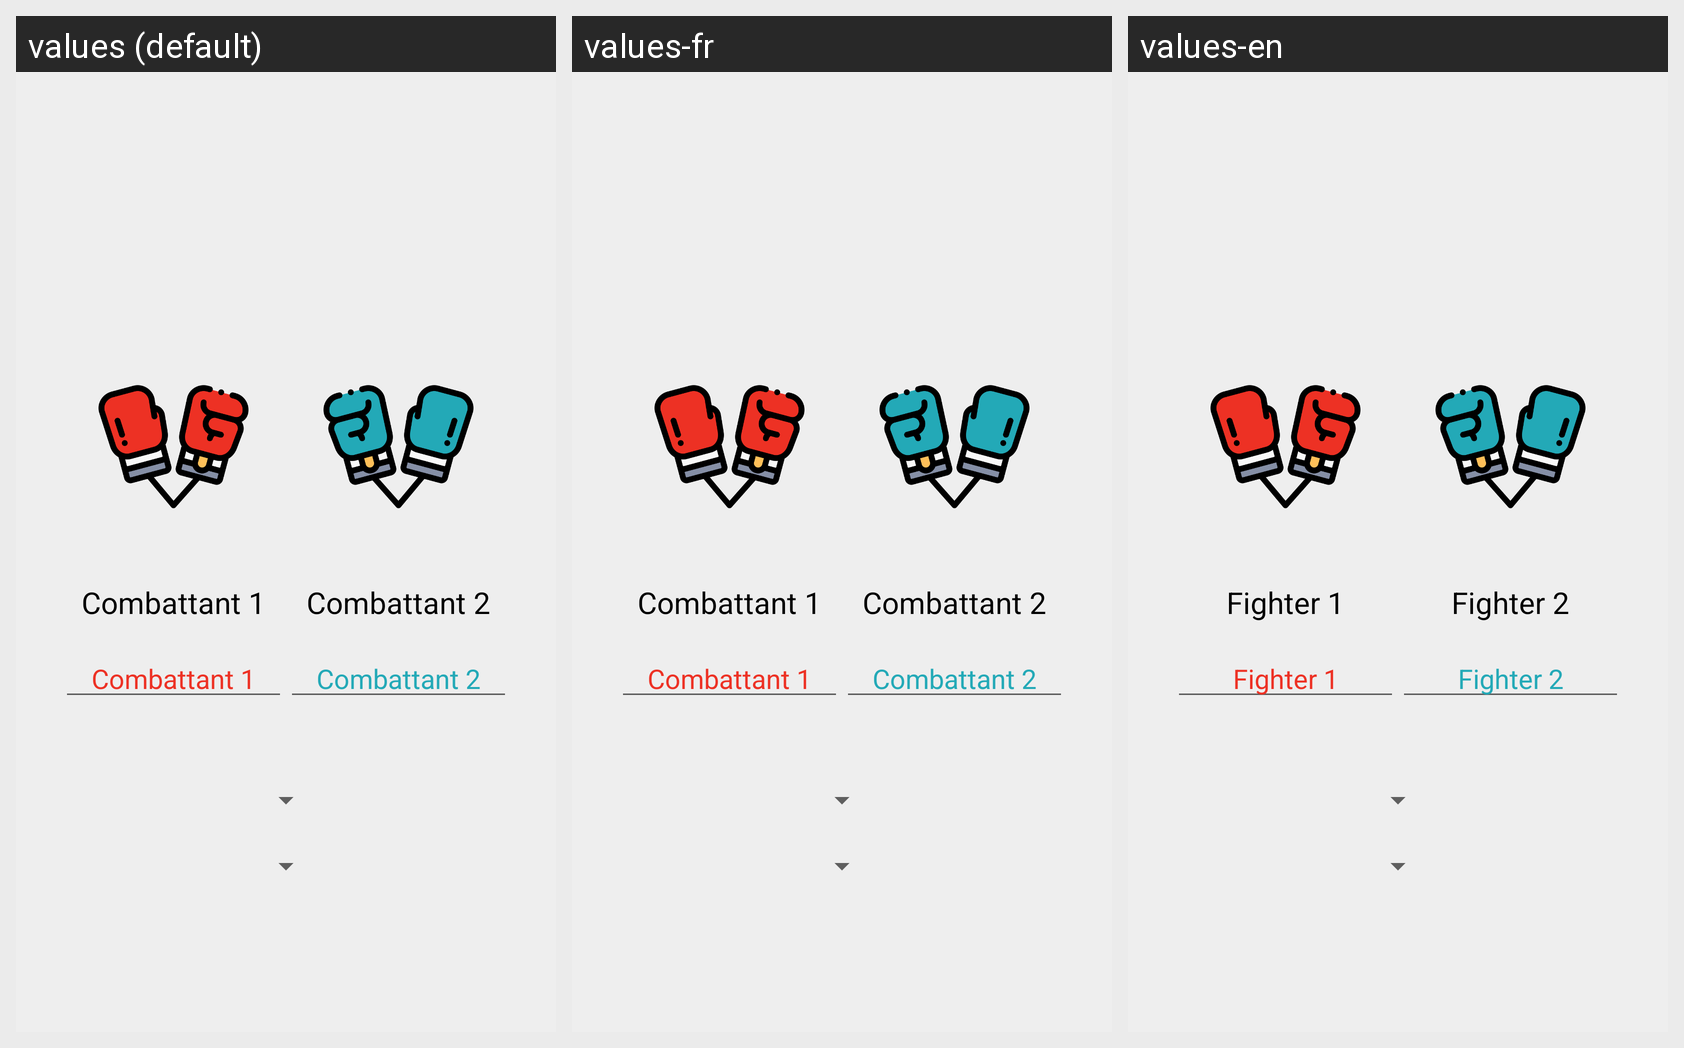

The same Android screen rendered under several of its app's locales, left to right. List the strings drawn on it with the default value and each locale's translation.
Android screen res/layout/activity_preparatifs.xml rendered under 3 locales, left to right: values (default), values-fr, values-en. Device: Nexus 5 (rendered at 1080×1920; each locale shown at half size, 540×960, under a caption strip naming it); theme AppTheme.
Strings drawn on this screen, with the default value and each locale's value (text and hints the layout hard-codes, and strings that could not be matched under every locale, appear in the picture but are not listed):

fighter_one
  values: Combattant 1
  values-fr: Combattant 1
  values-en: Fighter 1

fighter_two
  values: Combattant 2
  values-fr: Combattant 2
  values-en: Fighter 2
